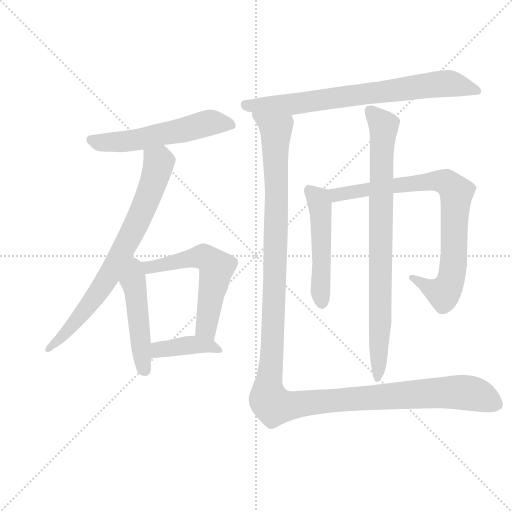
t = 0.00 s
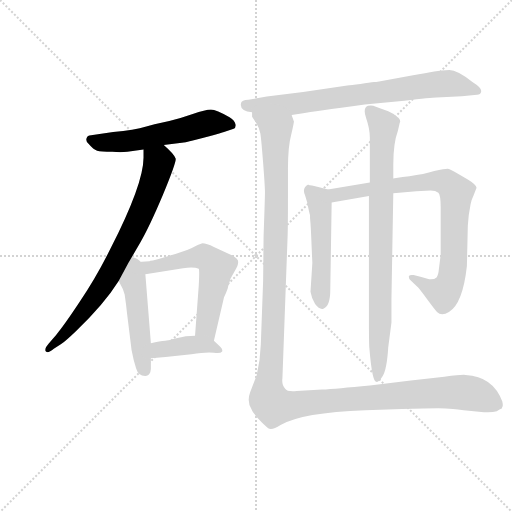
t = 1.68 s
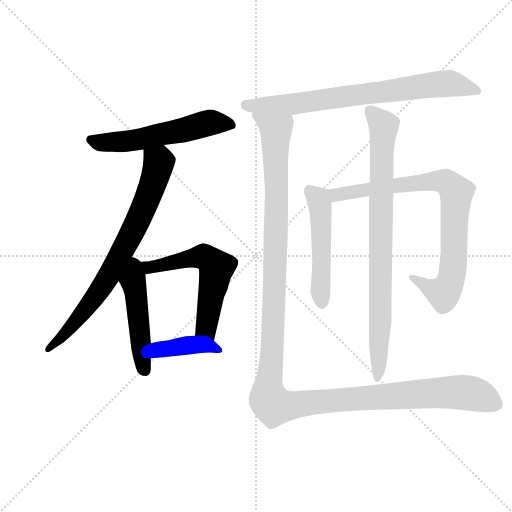
t = 3.35 s
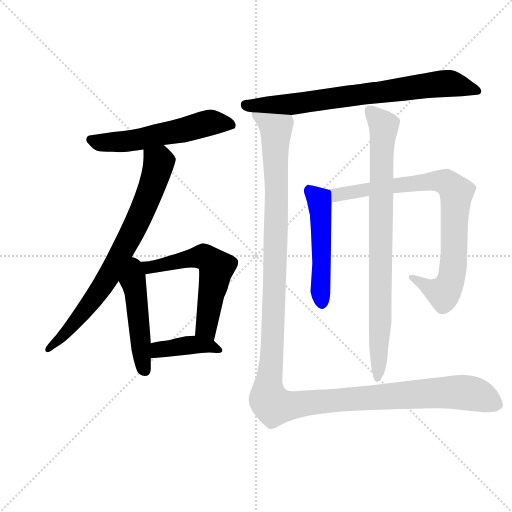
t = 5.03 s
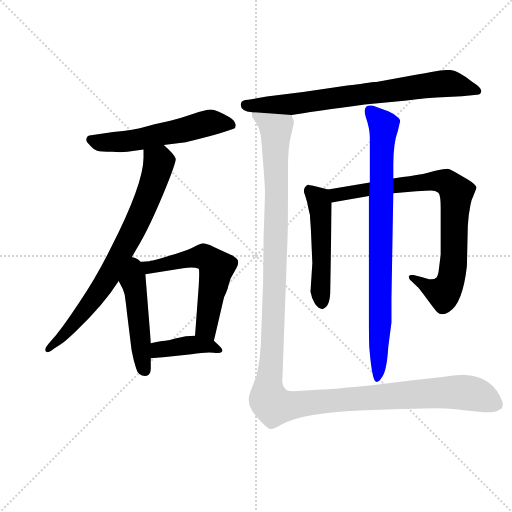
t = 6.71 s
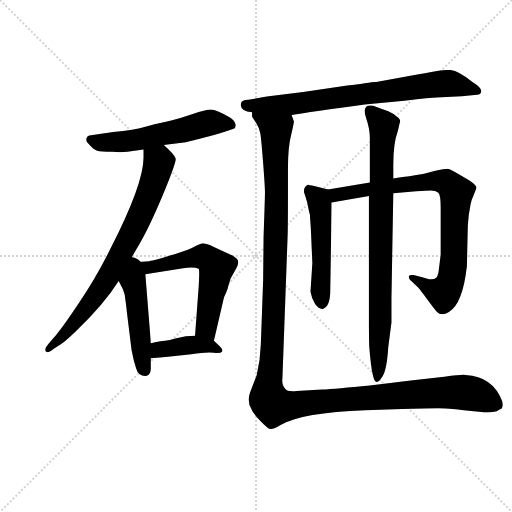
t = 8.38 s

The animated SVG that drew these frames (rendered in a browser with its animation timeline set to each time). Animation: 10 CSS @keyframes rules; one cycle of 8.38 s.

<svg version="1.1" viewBox="0 0 1024 1024" xmlns="http://www.w3.org/2000/svg">
  <g stroke="lightgray" stroke-dasharray="1,1" stroke-width="1" transform="scale(4, 4)">
    <line x1="0" y1="0" x2="256" y2="256"></line>
    <line x1="256" y1="0" x2="0" y2="256"></line>
    <line x1="128" y1="0" x2="128" y2="256"></line>
    <line x1="0" y1="128" x2="256" y2="128"></line>
  </g>
  <g transform="scale(0.92, -0.92) translate(60, -850)">
    <style type="text/css">
      
        @keyframes keyframes0 {
          from {
            stroke: blue;
            stroke-dashoffset: 565;
            stroke-width: 128;
          }
          65% {
            animation-timing-function: step-end;
            stroke: blue;
            stroke-dashoffset: 0;
            stroke-width: 128;
          }
          to {
            stroke: black;
            stroke-width: 1024;
          }
        }
        #make-me-a-hanzi-animation-0 {
          animation: keyframes0 0.7097981770833334s both;
          animation-delay: 0s;
          animation-timing-function: linear;
        }
      
        @keyframes keyframes1 {
          from {
            stroke: blue;
            stroke-dashoffset: 771;
            stroke-width: 128;
          }
          72% {
            animation-timing-function: step-end;
            stroke: blue;
            stroke-dashoffset: 0;
            stroke-width: 128;
          }
          to {
            stroke: black;
            stroke-width: 1024;
          }
        }
        #make-me-a-hanzi-animation-1 {
          animation: keyframes1 0.87744140625s both;
          animation-delay: 0.7097981770833334s;
          animation-timing-function: linear;
        }
      
        @keyframes keyframes2 {
          from {
            stroke: blue;
            stroke-dashoffset: 481;
            stroke-width: 128;
          }
          61% {
            animation-timing-function: step-end;
            stroke: blue;
            stroke-dashoffset: 0;
            stroke-width: 128;
          }
          to {
            stroke: black;
            stroke-width: 1024;
          }
        }
        #make-me-a-hanzi-animation-2 {
          animation: keyframes2 0.6414388020833334s both;
          animation-delay: 1.5872395833333335s;
          animation-timing-function: linear;
        }
      
        @keyframes keyframes3 {
          from {
            stroke: blue;
            stroke-dashoffset: 608;
            stroke-width: 128;
          }
          66% {
            animation-timing-function: step-end;
            stroke: blue;
            stroke-dashoffset: 0;
            stroke-width: 128;
          }
          to {
            stroke: black;
            stroke-width: 1024;
          }
        }
        #make-me-a-hanzi-animation-3 {
          animation: keyframes3 0.7447916666666666s both;
          animation-delay: 2.228678385416667s;
          animation-timing-function: linear;
        }
      
        @keyframes keyframes4 {
          from {
            stroke: blue;
            stroke-dashoffset: 405;
            stroke-width: 128;
          }
          57% {
            animation-timing-function: step-end;
            stroke: blue;
            stroke-dashoffset: 0;
            stroke-width: 128;
          }
          to {
            stroke: black;
            stroke-width: 1024;
          }
        }
        #make-me-a-hanzi-animation-4 {
          animation: keyframes4 0.57958984375s both;
          animation-delay: 2.9734700520833335s;
          animation-timing-function: linear;
        }
      
        @keyframes keyframes5 {
          from {
            stroke: blue;
            stroke-dashoffset: 764;
            stroke-width: 128;
          }
          71% {
            animation-timing-function: step-end;
            stroke: blue;
            stroke-dashoffset: 0;
            stroke-width: 128;
          }
          to {
            stroke: black;
            stroke-width: 1024;
          }
        }
        #make-me-a-hanzi-animation-5 {
          animation: keyframes5 0.8717447916666666s both;
          animation-delay: 3.5530598958333335s;
          animation-timing-function: linear;
        }
      
        @keyframes keyframes6 {
          from {
            stroke: blue;
            stroke-dashoffset: 520;
            stroke-width: 128;
          }
          63% {
            animation-timing-function: step-end;
            stroke: blue;
            stroke-dashoffset: 0;
            stroke-width: 128;
          }
          to {
            stroke: black;
            stroke-width: 1024;
          }
        }
        #make-me-a-hanzi-animation-6 {
          animation: keyframes6 0.6731770833333334s both;
          animation-delay: 4.4248046875s;
          animation-timing-function: linear;
        }
      
        @keyframes keyframes7 {
          from {
            stroke: blue;
            stroke-dashoffset: 840;
            stroke-width: 128;
          }
          73% {
            animation-timing-function: step-end;
            stroke: blue;
            stroke-dashoffset: 0;
            stroke-width: 128;
          }
          to {
            stroke: black;
            stroke-width: 1024;
          }
        }
        #make-me-a-hanzi-animation-7 {
          animation: keyframes7 0.93359375s both;
          animation-delay: 5.097981770833333s;
          animation-timing-function: linear;
        }
      
        @keyframes keyframes8 {
          from {
            stroke: blue;
            stroke-dashoffset: 851;
            stroke-width: 128;
          }
          73% {
            animation-timing-function: step-end;
            stroke: blue;
            stroke-dashoffset: 0;
            stroke-width: 128;
          }
          to {
            stroke: black;
            stroke-width: 1024;
          }
        }
        #make-me-a-hanzi-animation-8 {
          animation: keyframes8 0.9425455729166666s both;
          animation-delay: 6.031575520833333s;
          animation-timing-function: linear;
        }
      
        @keyframes keyframes9 {
          from {
            stroke: blue;
            stroke-dashoffset: 1421;
            stroke-width: 128;
          }
          82% {
            animation-timing-function: step-end;
            stroke: blue;
            stroke-dashoffset: 0;
            stroke-width: 128;
          }
          to {
            stroke: black;
            stroke-width: 1024;
          }
        }
        #make-me-a-hanzi-animation-9 {
          animation: keyframes9 1.4064127604166667s both;
          animation-delay: 6.97412109375s;
          animation-timing-function: linear;
        }
      
    </style>
    
      <path d="M 296 535 L 344 541 Q 346 541 357 544 Q 368 547 395 554 Q 422 561 427 563 L 448 570 Q 453 572 452 579.5 Q 451 587 439 595 Q 410 612 398.5 612 Q 387 612 359 602 Q 331 592 308 587 L 276 580 L 258 575 Q 232 567 186 563 L 138 556 Q 130 556 128 549 Q 126 542 133 537 Q 143 525 151 522.5 Q 159 520 184 520 Q 202 518 217 520 L 252 525 L 296 535 Z" fill="lightgray"></path>
    
      <path d="M 219 278 L 245 323 Q 264 355 294 426 Q 323 496 322 505 Q 320 514 296 535 C 274 555 252 555 252 525 L 252 507 Q 252 450 180 309 Q 149 247 114 195 Q 79 142 62 122 L 46 103 Q 35 90 40 86 Q 44 81 57 92 L 73 102 Q 83 109 105 130 Q 166 188 198 239 L 219 278 Z" fill="lightgray"></path>
    
      <path d="M 198 239 L 207 222 L 211 210 L 214 188 L 216 170 L 226 89 Q 230 67 236 49 Q 241 31 259 33 Q 267 36 268 48 L 268 71 L 268 104 L 256 254 C 251 316 169 294 198 239 Z" fill="lightgray"></path>
    
      <path d="M 405 109 L 427 204 Q 432 214 435 223 Q 437 232 438 233 L 441 244 L 451 262 Q 460 276 457 284 Q 454 291 438 298 L 405 313 Q 389 321 380 321 Q 371 318 357 311 Q 342 304 308 294 Q 274 283 267 283 L 265 282 L 248 281 Q 230 279 219 278 C 189 275 226 249 256 254 L 338 267 Q 361 270 372 266 Q 374 264 372 228 L 364 120 C 362 90 398 80 405 109 Z" fill="lightgray"></path>
    
      <path d="M 268 71 L 300 74 L 356 80 Q 389 85 405 83 Q 420 81 423 86 Q 425 91 416 99 L 405 109 C 391 121 391 121 364 120 L 344 119 L 321 114 Q 309 110 299 109 Q 288 108 268 104 C 239 98 238 68 268 71 Z" fill="lightgray"></path>
    
      <path d="M 764 673 Q 763 673 753.5 671.5 Q 744 670 723.5 667.5 Q 703 665 695 664 L 599 650 L 520 640 L 480 633 Q 465 632 464 626 Q 460 609 488 606 L 574 600 L 599 604 Q 619 608 733 623 L 819 631 Q 878 638 889 638 L 944 641 L 977 644 Q 985 644 986 651 Q 988 659 967 672 Q 934 698 917 698 Q 900 698 884 694.5 Q 868 691 835 686 L 764 673 Z" fill="lightgray"></path>
    
      <path d="M 616 348 L 619 278 L 615 216 Q 617 203 625 189 Q 635 176 643 179 Q 658 184 658 220 L 661 410 C 661 436 661 436 653 438 L 634 443 Q 614 448 611 448 L 610 449 Q 596 441 603 426 L 608 409 Q 612 388 614 382 L 614 376 L 615 364 L 616 348 Z" fill="lightgray"></path>
    
      <path d="M 661 410 L 742 424 L 795 430 L 845 434 L 876 436 Q 887 436 893 431 Q 898 426 898 399 L 898 296 L 894 264 Q 893 252 889 247 Q 884 242 873 243 L 856 248 L 839 252 Q 831 253 829 250 Q 828 244 833 240 L 849 225 Q 852 222 869 199 Q 886 176 890 172 Q 900 162 916 172 Q 946 190 955 272 L 957 359 L 959 382 L 963 406 Q 964 414 969 424 L 976 442 Q 975 449 957 460 L 929 476 Q 918 482 913 483 Q 907 483 884 478 Q 862 471 830 467 Q 797 463 795 462 L 744 453 L 653 438 C 623 433 631 405 661 410 Z" fill="lightgray"></path>
    
      <path d="M 742 424 L 742 162 Q 742 102 743 93 Q 749 20 758 20 Q 763 18 772 32.5 Q 781 47 784 95 L 791 149 L 791 201 L 795 430 L 795 462 L 795 493 Q 795 539 805 566 L 809 583 L 810 585 Q 810 592 803 596 Q 796 603 784 608 L 757 618 Q 749 622 740 620 Q 728 616 736 593 Q 744 570 744 551 L 744 453 L 742 424 Z" fill="lightgray"></path>
    
      <path d="M 488 606 L 488 596 L 498 581 Q 504 571 506 560 Q 508 548 512 496 Q 516 444 516 432 Q 516 420 513 336 L 512 239 L 507 101 Q 506 68 498 34 L 484 -2 Q 476 -23 487 -40 Q 488 -44 501 -60 Q 515 -75 523 -81 Q 531 -86 550 -74 Q 597 -47 734 -42 L 814 -39 Q 896 -37 909 -38 Q 921 -38 948 -42 L 992 -46 Q 1010 -47 1020 -44 Q 1022 -42 1026 -40 Q 1030 -38 1031 -38 Q 1031 -37 1032 -35 Q 1033 -33 1033 -31 Q 1033 -28 1032 -23 Q 1012 32 952 35 Q 944 36 906 31 L 833 23 L 744 12 Q 671 5 640 3 L 585 0 Q 564 -2 560 5 Q 552 13 554 28 L 565 330 Q 566 348 566 425 L 566 484 Q 566 531 573 557 Q 579 583 579 586 Q 578 588 574 600 C 574 630 476 634 488 606 Z" fill="lightgray"></path>
    
    
      <clipPath id="make-me-a-hanzi-clip-0">
        <path d="M 296 535 L 344 541 Q 346 541 357 544 Q 368 547 395 554 Q 422 561 427 563 L 448 570 Q 453 572 452 579.5 Q 451 587 439 595 Q 410 612 398.5 612 Q 387 612 359 602 Q 331 592 308 587 L 276 580 L 258 575 Q 232 567 186 563 L 138 556 Q 130 556 128 549 Q 126 542 133 537 Q 143 525 151 522.5 Q 159 520 184 520 Q 202 518 217 520 L 252 525 L 296 535 Z"></path>
      </clipPath>
      <path clip-path="url(#make-me-a-hanzi-clip-0)" d="M 138 546 L 156 540 L 220 543 L 389 582 L 441 579" fill="none" id="make-me-a-hanzi-animation-0" stroke-dasharray="437 874" stroke-linecap="round"></path>
    
      <clipPath id="make-me-a-hanzi-clip-1">
        <path d="M 219 278 L 245 323 Q 264 355 294 426 Q 323 496 322 505 Q 320 514 296 535 C 274 555 252 555 252 525 L 252 507 Q 252 450 180 309 Q 149 247 114 195 Q 79 142 62 122 L 46 103 Q 35 90 40 86 Q 44 81 57 92 L 73 102 Q 83 109 105 130 Q 166 188 198 239 L 219 278 Z"></path>
      </clipPath>
      <path clip-path="url(#make-me-a-hanzi-clip-1)" d="M 261 521 L 285 497 L 283 484 L 225 340 L 181 257 L 134 187 L 79 121 L 43 89" fill="none" id="make-me-a-hanzi-animation-1" stroke-dasharray="643 1286" stroke-linecap="round"></path>
    
      <clipPath id="make-me-a-hanzi-clip-2">
        <path d="M 198 239 L 207 222 L 211 210 L 214 188 L 216 170 L 226 89 Q 230 67 236 49 Q 241 31 259 33 Q 267 36 268 48 L 268 71 L 268 104 L 256 254 C 251 316 169 294 198 239 Z"></path>
      </clipPath>
      <path clip-path="url(#make-me-a-hanzi-clip-2)" d="M 221 268 L 235 215 L 254 46" fill="none" id="make-me-a-hanzi-animation-2" stroke-dasharray="353 706" stroke-linecap="round"></path>
    
      <clipPath id="make-me-a-hanzi-clip-3">
        <path d="M 405 109 L 427 204 Q 432 214 435 223 Q 437 232 438 233 L 441 244 L 451 262 Q 460 276 457 284 Q 454 291 438 298 L 405 313 Q 389 321 380 321 Q 371 318 357 311 Q 342 304 308 294 Q 274 283 267 283 L 265 282 L 248 281 Q 230 279 219 278 C 189 275 226 249 256 254 L 338 267 Q 361 270 372 266 Q 374 264 372 228 L 364 120 C 362 90 398 80 405 109 Z"></path>
      </clipPath>
      <path clip-path="url(#make-me-a-hanzi-clip-3)" d="M 226 275 L 262 268 L 373 292 L 398 283 L 411 267 L 388 141 L 400 117" fill="none" id="make-me-a-hanzi-animation-3" stroke-dasharray="480 960" stroke-linecap="round"></path>
    
      <clipPath id="make-me-a-hanzi-clip-4">
        <path d="M 268 71 L 300 74 L 356 80 Q 389 85 405 83 Q 420 81 423 86 Q 425 91 416 99 L 405 109 C 391 121 391 121 364 120 L 344 119 L 321 114 Q 309 110 299 109 Q 288 108 268 104 C 239 98 238 68 268 71 Z"></path>
      </clipPath>
      <path clip-path="url(#make-me-a-hanzi-clip-4)" d="M 273 77 L 293 91 L 342 99 L 381 100 L 416 91" fill="none" id="make-me-a-hanzi-animation-4" stroke-dasharray="277 554" stroke-linecap="round"></path>
    
      <clipPath id="make-me-a-hanzi-clip-5">
        <path d="M 764 673 Q 763 673 753.5 671.5 Q 744 670 723.5 667.5 Q 703 665 695 664 L 599 650 L 520 640 L 480 633 Q 465 632 464 626 Q 460 609 488 606 L 574 600 L 599 604 Q 619 608 733 623 L 819 631 Q 878 638 889 638 L 944 641 L 977 644 Q 985 644 986 651 Q 988 659 967 672 Q 934 698 917 698 Q 900 698 884 694.5 Q 868 691 835 686 L 764 673 Z"></path>
      </clipPath>
      <path clip-path="url(#make-me-a-hanzi-clip-5)" d="M 474 621 L 589 625 L 912 669 L 977 653" fill="none" id="make-me-a-hanzi-animation-5" stroke-dasharray="636 1272" stroke-linecap="round"></path>
    
      <clipPath id="make-me-a-hanzi-clip-6">
        <path d="M 616 348 L 619 278 L 615 216 Q 617 203 625 189 Q 635 176 643 179 Q 658 184 658 220 L 661 410 C 661 436 661 436 653 438 L 634 443 Q 614 448 611 448 L 610 449 Q 596 441 603 426 L 608 409 Q 612 388 614 382 L 614 376 L 615 364 L 616 348 Z"></path>
      </clipPath>
      <path clip-path="url(#make-me-a-hanzi-clip-6)" d="M 606 444 L 632 417 L 636 402 L 640 191" fill="none" id="make-me-a-hanzi-animation-6" stroke-dasharray="392 784" stroke-linecap="round"></path>
    
      <clipPath id="make-me-a-hanzi-clip-7">
        <path d="M 661 410 L 742 424 L 795 430 L 845 434 L 876 436 Q 887 436 893 431 Q 898 426 898 399 L 898 296 L 894 264 Q 893 252 889 247 Q 884 242 873 243 L 856 248 L 839 252 Q 831 253 829 250 Q 828 244 833 240 L 849 225 Q 852 222 869 199 Q 886 176 890 172 Q 900 162 916 172 Q 946 190 955 272 L 957 359 L 959 382 L 963 406 Q 964 414 969 424 L 976 442 Q 975 449 957 460 L 929 476 Q 918 482 913 483 Q 907 483 884 478 Q 862 471 830 467 Q 797 463 795 462 L 744 453 L 653 438 C 623 433 631 405 661 410 Z"></path>
      </clipPath>
      <path clip-path="url(#make-me-a-hanzi-clip-7)" d="M 662 433 L 671 426 L 884 456 L 901 456 L 919 447 L 932 432 L 925 265 L 916 230 L 902 213 L 835 247" fill="none" id="make-me-a-hanzi-animation-7" stroke-dasharray="712 1424" stroke-linecap="round"></path>
    
      <clipPath id="make-me-a-hanzi-clip-8">
        <path d="M 742 424 L 742 162 Q 742 102 743 93 Q 749 20 758 20 Q 763 18 772 32.5 Q 781 47 784 95 L 791 149 L 791 201 L 795 430 L 795 462 L 795 493 Q 795 539 805 566 L 809 583 L 810 585 Q 810 592 803 596 Q 796 603 784 608 L 757 618 Q 749 622 740 620 Q 728 616 736 593 Q 744 570 744 551 L 744 453 L 742 424 Z"></path>
      </clipPath>
      <path clip-path="url(#make-me-a-hanzi-clip-8)" d="M 745 609 L 774 577 L 767 156 L 759 25" fill="none" id="make-me-a-hanzi-animation-8" stroke-dasharray="723 1446" stroke-linecap="round"></path>
    
      <clipPath id="make-me-a-hanzi-clip-9">
        <path d="M 488 606 L 488 596 L 498 581 Q 504 571 506 560 Q 508 548 512 496 Q 516 444 516 432 Q 516 420 513 336 L 512 239 L 507 101 Q 506 68 498 34 L 484 -2 Q 476 -23 487 -40 Q 488 -44 501 -60 Q 515 -75 523 -81 Q 531 -86 550 -74 Q 597 -47 734 -42 L 814 -39 Q 896 -37 909 -38 Q 921 -38 948 -42 L 992 -46 Q 1010 -47 1020 -44 Q 1022 -42 1026 -40 Q 1030 -38 1031 -38 Q 1031 -37 1032 -35 Q 1033 -33 1033 -31 Q 1033 -28 1032 -23 Q 1012 32 952 35 Q 944 36 906 31 L 833 23 L 744 12 Q 671 5 640 3 L 585 0 Q 564 -2 560 5 Q 552 13 554 28 L 565 330 Q 566 348 566 425 L 566 484 Q 566 531 573 557 Q 579 583 579 586 Q 578 588 574 600 C 574 630 476 634 488 606 Z"></path>
      </clipPath>
      <path clip-path="url(#make-me-a-hanzi-clip-9)" d="M 495 601 L 540 568 L 542 413 L 534 132 L 522 4 L 530 -27 L 535 -32 L 563 -33 L 921 -2 L 966 -5 L 1010 -24 L 1024 -18 L 1024 -28" fill="none" id="make-me-a-hanzi-animation-9" stroke-dasharray="1293 2586" stroke-linecap="round"></path>
    
  </g>
</svg>
